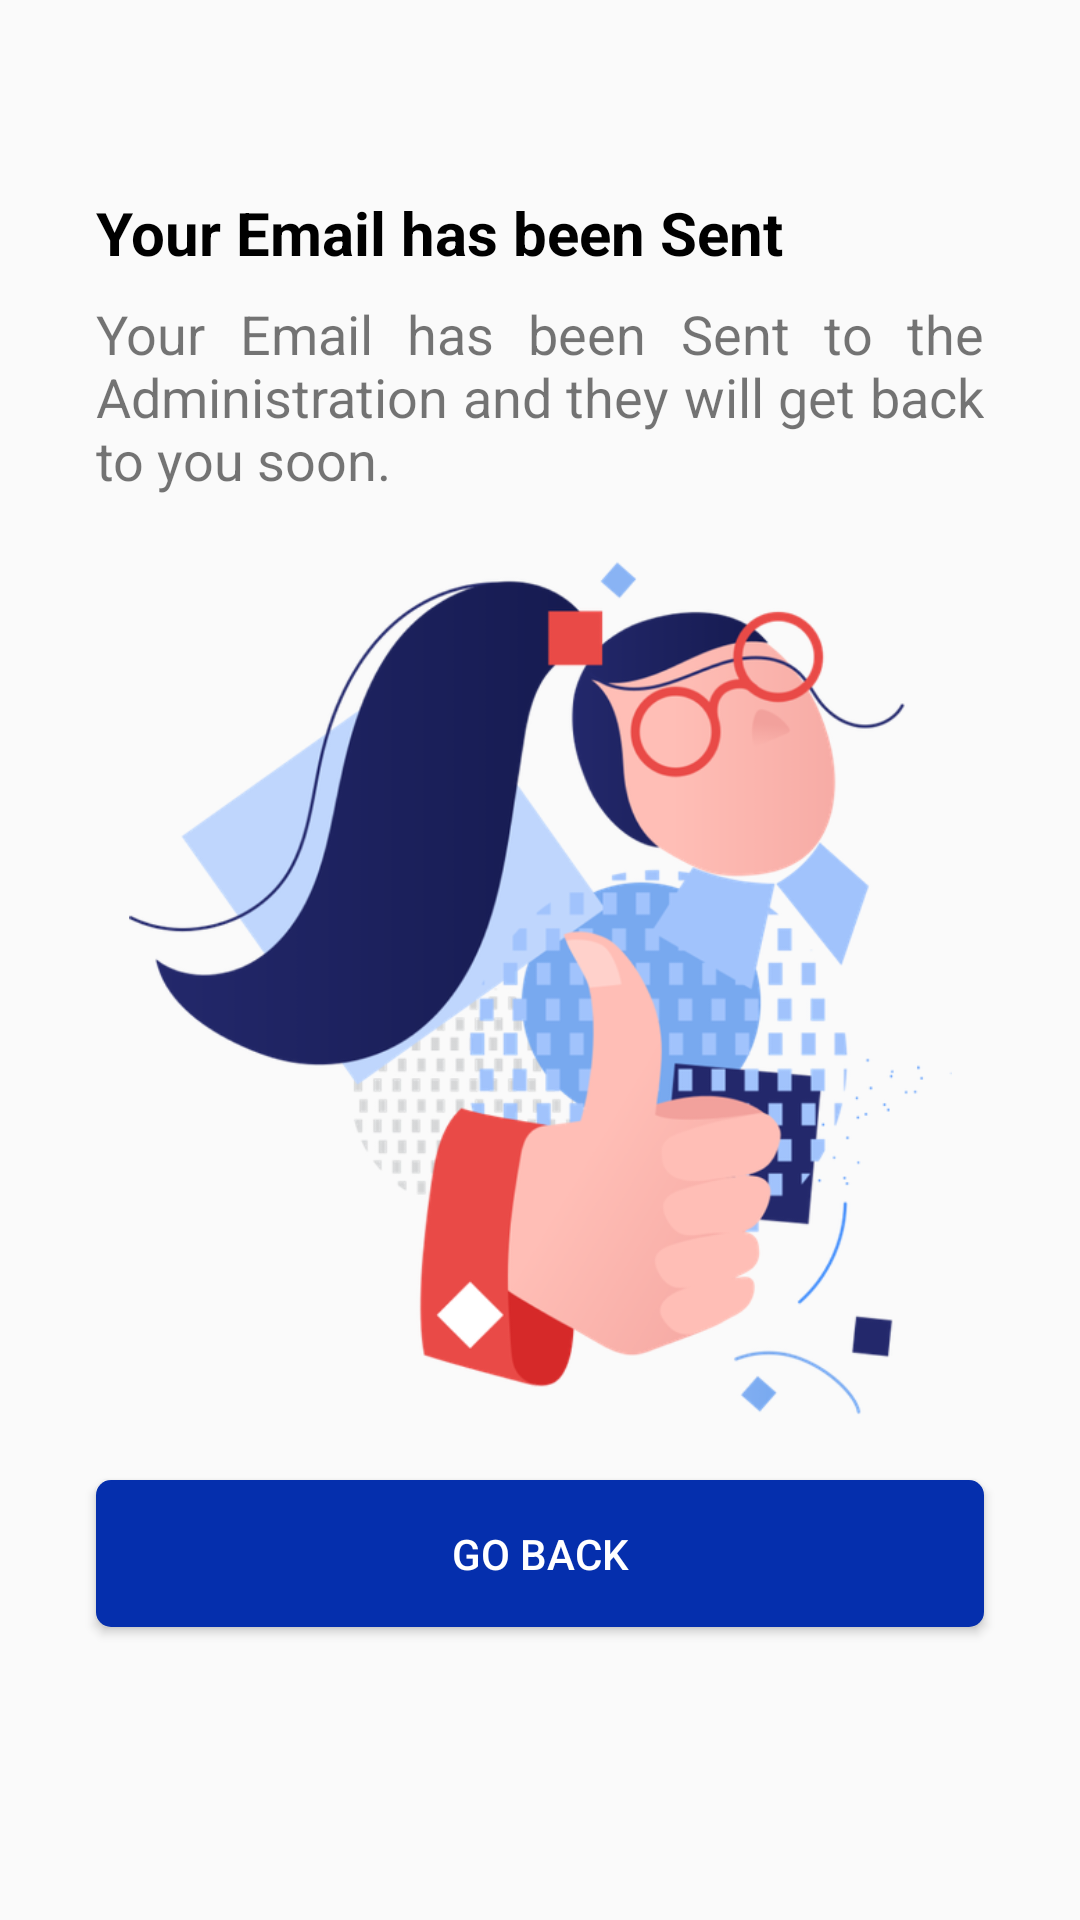

Produce the Android XML layout that renders to this screen, including the resource entries it uses.
<!-- AndroidManifest.xml: application theme Theme.PocketUniAdmin -->
<!-- res/layout/activity_mail_confirmation.xml -->
<?xml version="1.0" encoding="utf-8"?>
<androidx.constraintlayout.widget.ConstraintLayout xmlns:android="http://schemas.android.com/apk/res/android"
    xmlns:app="http://schemas.android.com/apk/res-auto"
    xmlns:tools="http://schemas.android.com/tools"
    android:layout_width="match_parent"
    android:layout_height="match_parent"
    tools:context=".views.MailConfirmationActivity">

    <androidx.constraintlayout.widget.ConstraintLayout
        android:id="@+id/constraintLayout7"
        android:layout_width="0dp"
        android:layout_height="wrap_content"
        android:layout_marginTop="64dp"
        app:layout_constraintEnd_toEndOf="parent"
        app:layout_constraintStart_toStartOf="parent"
        app:layout_constraintTop_toTopOf="parent">

        <TextView
            android:id="@+id/textView2"
            android:layout_width="wrap_content"
            android:layout_height="wrap_content"
            android:layout_marginStart="32dp"
            android:text="Your Email has been Sent"
            android:textColor="@color/black"
            android:textSize="20sp"
            android:textStyle="bold"
            app:layout_constraintStart_toStartOf="parent"
            app:layout_constraintTop_toTopOf="parent" />

        <TextView
            android:id="@+id/textView8"
            android:layout_width="0dp"
            android:layout_height="wrap_content"
            android:layout_marginStart="32dp"
            android:layout_marginTop="8dp"
            android:layout_marginEnd="32dp"
            android:justificationMode="inter_word"
            android:text="Your Email has been Sent to the Administration and they will get back to you soon. "
            android:textSize="18sp"
            app:layout_constraintEnd_toEndOf="parent"
            app:layout_constraintStart_toStartOf="parent"
            app:layout_constraintTop_toBottomOf="@+id/textView2" />
    </androidx.constraintlayout.widget.ConstraintLayout>

    <ImageView
        android:id="@+id/imageView4"
        android:layout_width="299dp"
        android:layout_height="296dp"
        android:layout_marginStart="32dp"
        android:layout_marginTop="16dp"
        android:layout_marginEnd="32dp"
        app:layout_constraintEnd_toEndOf="parent"
        app:layout_constraintStart_toStartOf="parent"
        app:layout_constraintTop_toBottomOf="@+id/constraintLayout7"
        app:srcCompat="@drawable/ic_forgot_password" />

    <Button
        android:id="@+id/btn_confirm_email_send"
        android:layout_width="0dp"
        android:layout_height="wrap_content"
        android:layout_marginStart="32dp"
        android:layout_marginTop="16dp"
        android:layout_marginEnd="32dp"
        android:background="@drawable/custom_button_background"
        android:padding="15sp"
        android:text="GO BACK"
        android:textColor="@color/white"
        app:layout_constraintEnd_toEndOf="parent"
        app:layout_constraintStart_toStartOf="parent"
        app:layout_constraintTop_toBottomOf="@+id/imageView4" />


</androidx.constraintlayout.widget.ConstraintLayout>
<!-- resources referenced by this layout -->
<resources>
  <color name="black">#FF000000</color>
  <color name="white">#FFFFFFFF</color>
  <!-- drawable custom_button_background (drawable) -->
  <?xml version="1.0" encoding="utf-8"?>
  <selector xmlns:android="http://schemas.android.com/apk/res/android" >
      <item android:state_pressed="true" >
          <shape android:shape="rectangle"  >
              <corners android:radius="3dip" />
              <solid  android:color="@color/secondary_blue"/>
              
              
          </shape>
      </item>
      
      
      
      
      
      
      
      <item >
          <shape android:shape="rectangle"  >
              <corners android:radius="5dip" />
              <solid  android:color="@color/primary_blue"/>
              
              
          </shape>
      </item>
  </selector>
  <!-- drawable ic_forgot_password: png bitmap (drawable-hdpi, 59112 bytes) -->
  <style name="Theme.PocketUniAdmin" parent="@style/Theme.AppCompat.Light.NoActionBar">
          
          <item name="colorPrimary">@color/primary_blue</item>
          <item name="colorPrimaryVariant">@color/secondary_blue</item>
          <item name="colorOnPrimary">@color/white</item>
          
          <item name="colorSecondary">@color/primary_blue</item>
          <item name="colorSecondaryVariant">@color/secondary_blue</item>
          <item name="colorOnSecondary">@color/black</item>
          
          <item name="android:statusBarColor" tools:targetApi="l">?attr/colorPrimaryVariant</item>
          
      </style>
  <color name="secondary_blue">#85A5F6</color>
  <color name="primary_blue">#052FAD</color>
</resources>
